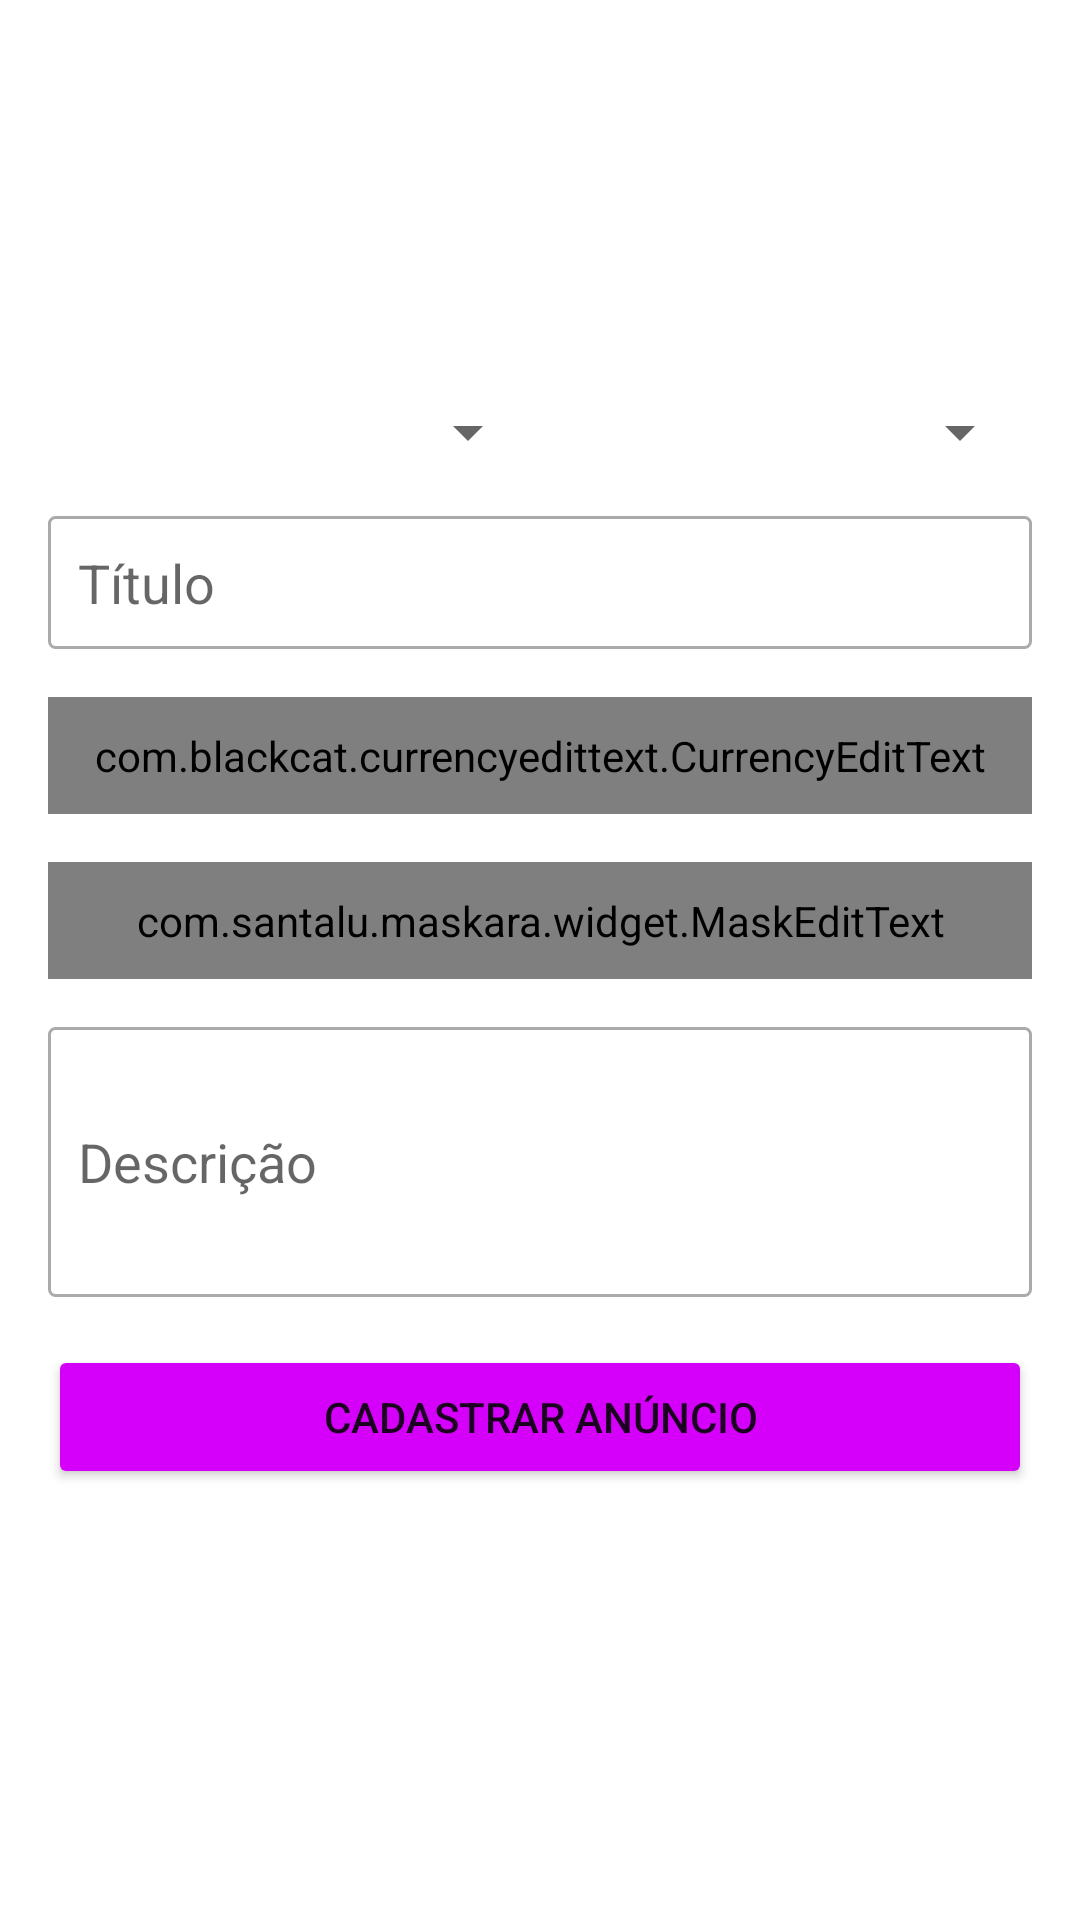

Produce the Android XML layout that renders to this screen, including the resource entries it uses.
<!-- AndroidManifest.xml: application theme Theme.LojaVirtualJDC -->
<!-- res/layout/activity_cadastrar_anuncio.xml -->
<?xml version="1.0" encoding="utf-8"?>
<LinearLayout xmlns:android="http://schemas.android.com/apk/res/android"
    xmlns:app="http://schemas.android.com/apk/res-auto"
    xmlns:tools="http://schemas.android.com/tools"
    android:layout_width="match_parent"
    android:layout_height="match_parent"
    android:orientation="vertical"
    android:padding="16dp"
    tools:context=".activity.CadastrarAnuncioActivity">

    <LinearLayout
        android:layout_width="match_parent"
        android:layout_height="100dp"
        android:layout_marginBottom="16dp"
        android:orientation="horizontal">

        <ImageView
            android:id="@+id/imageCadastro1"
            android:layout_width="0dp"
            android:layout_height="wrap_content"
            android:layout_weight="1"
            app:srcCompat="@drawable/padrao" />

        <ImageView
            android:id="@+id/imageCadastro2"
            android:layout_width="0dp"
            android:layout_height="wrap_content"
            android:layout_weight="1"
            app:srcCompat="@drawable/padrao" />

        <ImageView
            android:id="@+id/imageCadastro3"
            android:layout_width="0dp"
            android:layout_height="wrap_content"
            android:layout_weight="1"
            app:srcCompat="@drawable/padrao" />

    </LinearLayout>

    <LinearLayout
        android:layout_width="match_parent"
        android:layout_height="wrap_content"
        android:layout_marginBottom="16dp"
        android:layout_weight="0"
        android:orientation="horizontal">

        <Spinner
            android:id="@+id/spinnerEstado"
            android:layout_width="match_parent"
            android:layout_height="wrap_content"
            android:layout_weight="1" />

        <Spinner
            android:id="@+id/spinnerCategoria"
            android:layout_width="match_parent"
            android:layout_height="wrap_content"
            android:layout_weight="1" />

    </LinearLayout>

    <EditText
        android:id="@+id/editTitulo"
        android:layout_width="match_parent"
        android:layout_height="wrap_content"
        android:layout_marginBottom="16dp"
        android:background="@drawable/bg_edit_text"
        android:ems="10"
        android:hint="Título"
        android:inputType="textPersonName"
        android:padding="10dp" />

    <com.blackcat.currencyedittext.CurrencyEditText
        android:id="@+id/editValor"
        android:layout_width="match_parent"
        android:layout_height="wrap_content"
        android:layout_marginBottom="16dp"
        android:background="@drawable/bg_edit_text"
        android:ems="10"
        android:hint="Valor"
        android:inputType="textPersonName"
        android:padding="10dp"
        />

    <com.santalu.maskara.widget.MaskEditText
        android:id="@+id/editTelefone"
        android:layout_width="match_parent"
        android:layout_height="wrap_content"
        android:layout_marginBottom="16dp"
        android:background="@drawable/bg_edit_text"
        android:hint="Telefone"
        android:inputType="number"
        android:padding="10dp"
        app:mask="(__) _____-____"
        app:maskCharacter="_"
        app:maskStyle="completable" />

    <EditText
        android:id="@+id/editDescricao"
        android:layout_width="match_parent"
        android:layout_height="90dp"
        android:layout_marginBottom="16dp"
        android:background="@drawable/bg_edit_text"
        android:ems="10"
        android:hint="Descrição"
        android:inputType="textPersonName"
        android:padding="10dp" />

    <Button
        android:id="@+id/button"
        android:layout_width="match_parent"
        android:layout_height="wrap_content"
        android:onClick="validarDadosAnuncio"
        android:text="Cadastrar anúncio"
        android:textColorHighlight="#FFFFFF"
        app:backgroundTint="#D500F9" />
</LinearLayout>
<!-- resources referenced by this layout -->
<resources>
  <!-- drawable bg_edit_text (drawable) -->
  <?xml version="1.0" encoding="utf-8"?>
  <shape xmlns:android="http://schemas.android.com/apk/res/android"
      android:shape="rectangle">
  
      <solid android:color="#ffffff" />
      <stroke android:width="1dp"
          android:color="@android:color/darker_gray" />
      <corners android:radius="2dp"/>
  </shape>
  <style name="Theme.LojaVirtualJDC" parent="Theme.MaterialComponents.DayNight.DarkActionBar">
          
          <item name="colorPrimary">@color/purple_500</item>
          <item name="colorPrimaryVariant">@color/purple_700</item>
          <item name="colorOnPrimary">@color/white</item>
          
          <item name="colorSecondary">@color/teal_200</item>
          <item name="colorSecondaryVariant">@color/teal_700</item>
          <item name="colorOnSecondary">@color/black</item>
          
          <item name="android:statusBarColor" tools:targetApi="l">?attr/colorPrimaryVariant</item>
          
      </style>
  <color name="purple_500">#FF6200EE</color>
  <color name="purple_700">#FF3700B3</color>
  <color name="white">#FFFFFFFF</color>
  <color name="teal_200">#FF03DAC5</color>
  <color name="teal_700">#FF018786</color>
  <color name="black">#FF000000</color>
</resources>
